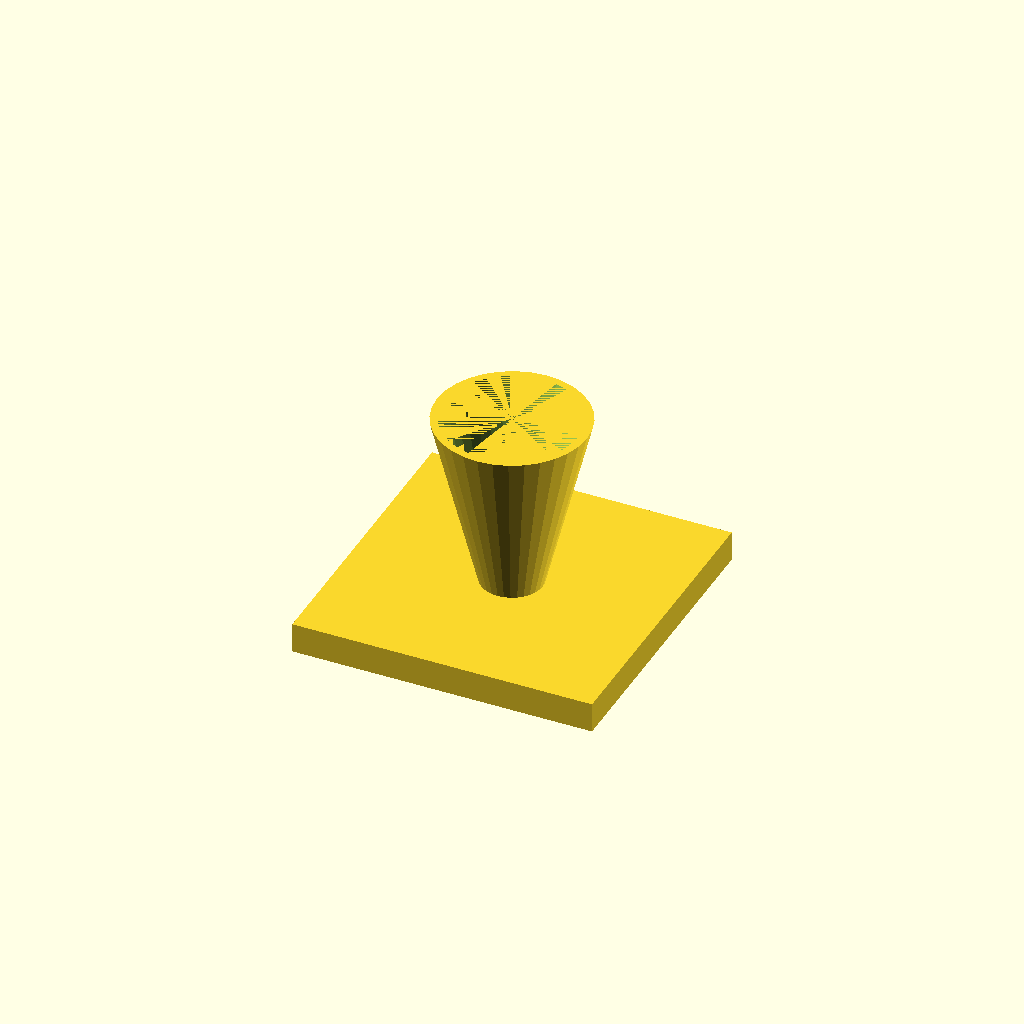
Cell 1: rendered with the file's own defaults.
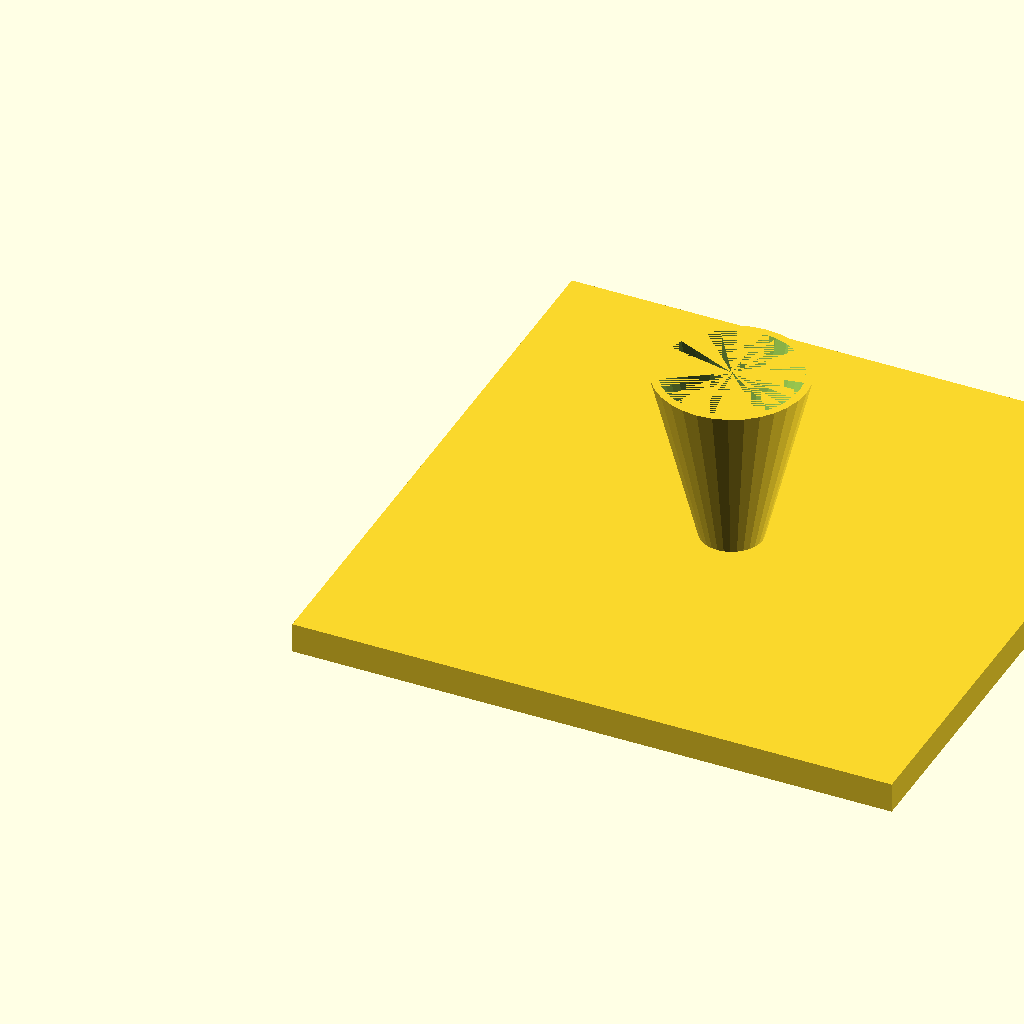
Cell 2: the same model with fl = 200.
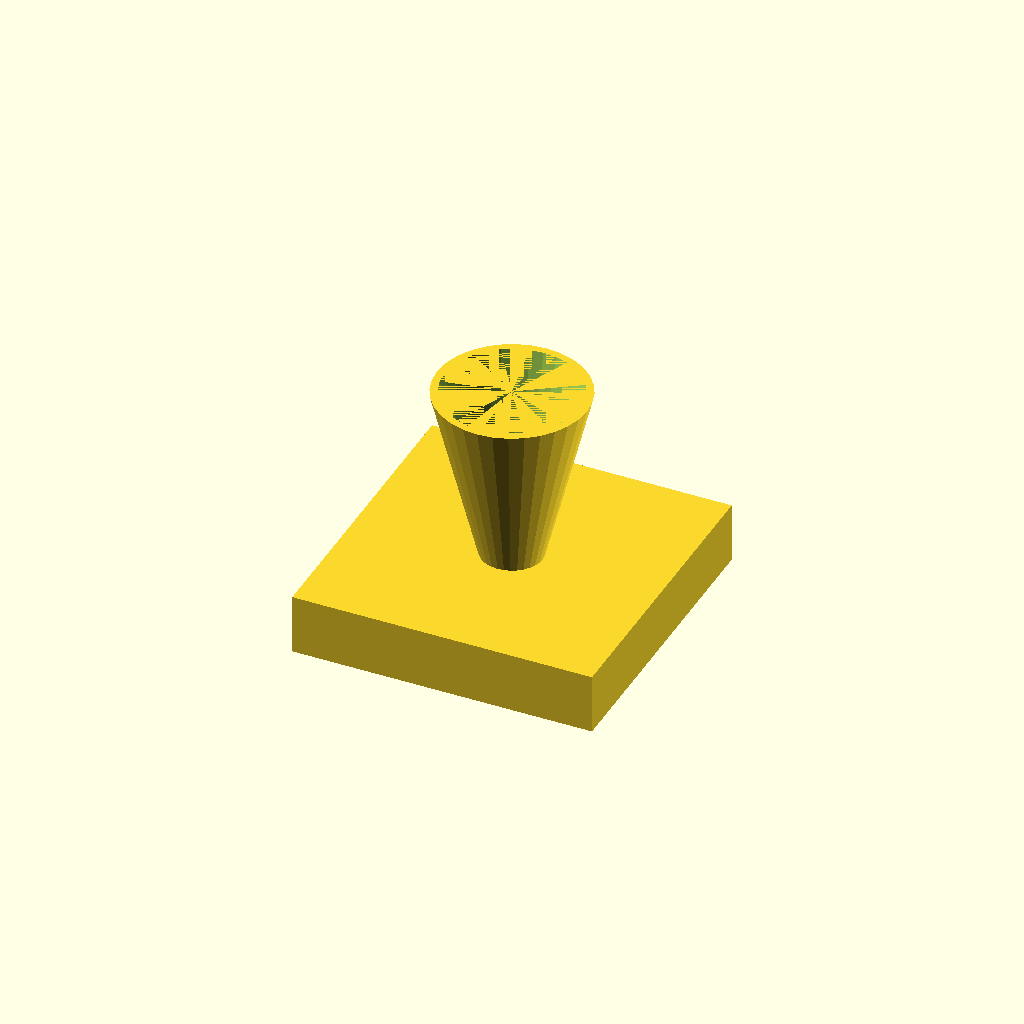
Cell 3 — fl_t set to 20, the other parameters unchanged.
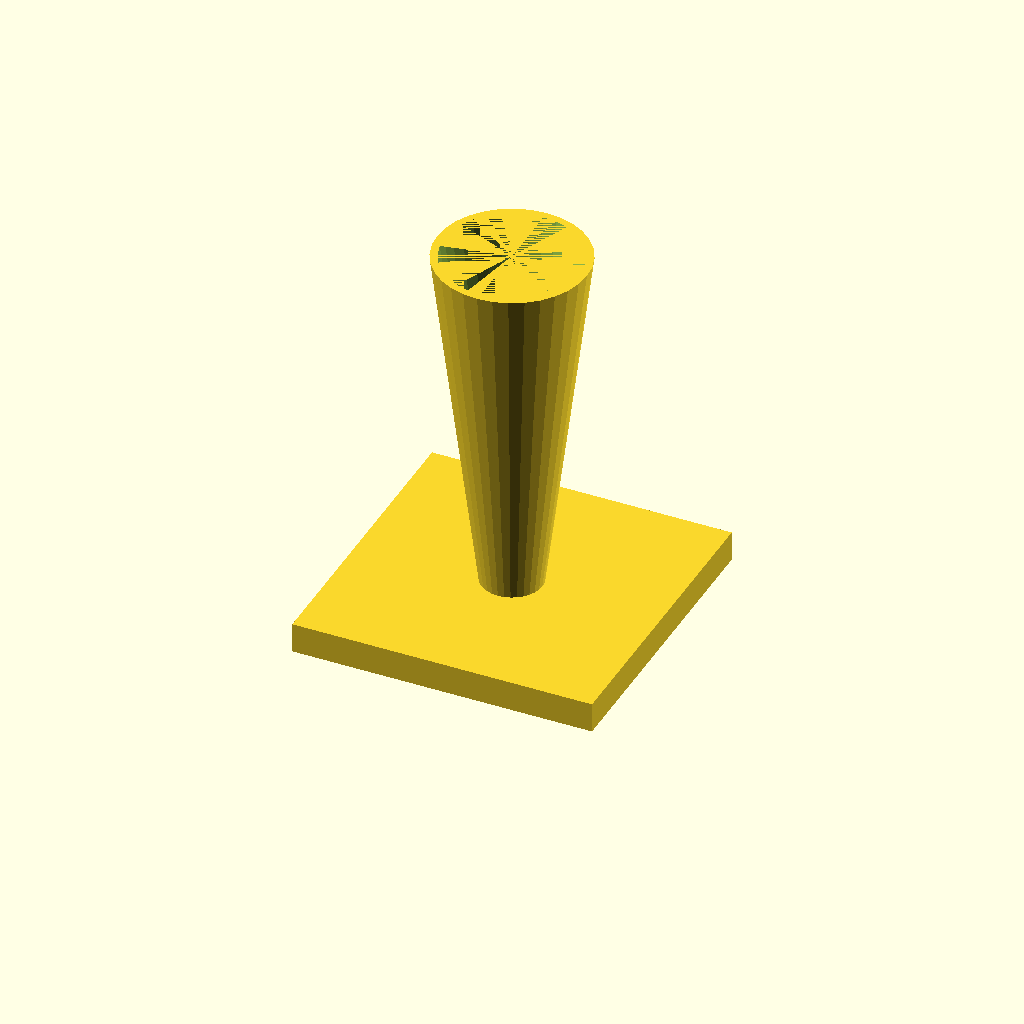
Cell 4 — cone_h set to 120, the other parameters unchanged.
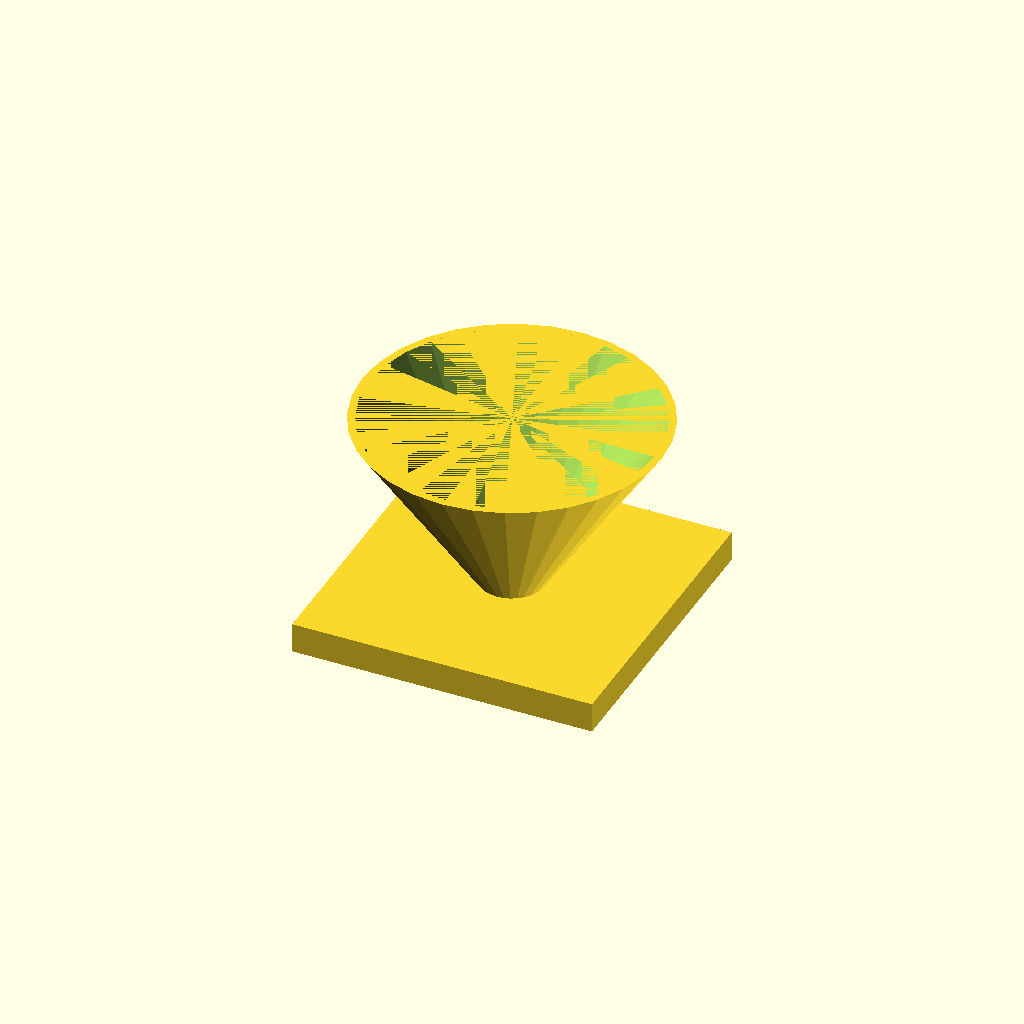
Cell 5 — top_d set to 100, the other parameters unchanged.
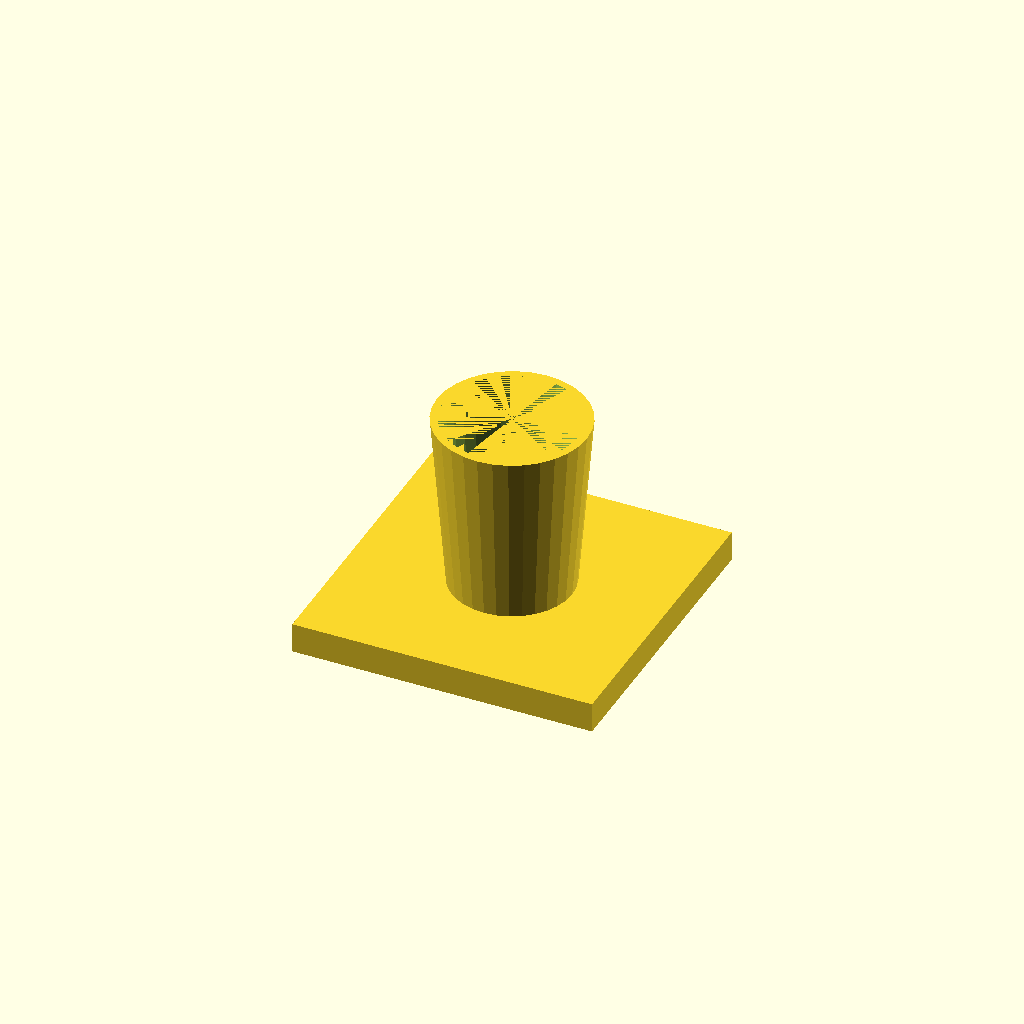
Cell 6: the same model with bot_d = 40.
One fixed orthographic camera (rotation 55°, 0°, 25°; colour scheme Cornfield) for every cell.
Source of the model, optional_data/data/solid3/hopper/part_0018.scad:
$fn = 32;

// ----------------------------------------------------------------------
// Hopper: funnel with square flange
// ----------------------------------------------------------------------

// --- parameters (mm) ---
fl = 100;                 // flange side, X and Y
fl_t = 10;                // flange thickness
cone_h = 60;              // cone height above the flange
top_d = 50;               // cone mouth diameter
bot_d = 20;               // cone spout diameter
wall = 2.5;               // cone wall thickness

bore_d = bot_d - 2 * wall;  // spout bore diameter
total_h = fl_t + cone_h - 1;  // overall height

difference() {
  union() {
    cube([fl, fl, fl_t]);
    translate([fl / 2, fl / 2, fl_t - 1])
      cylinder(h = cone_h, d1 = bot_d, d2 = top_d);
  }
  translate([fl / 2, fl / 2, fl_t - 2])
    cylinder(h = cone_h + 1, d1 = bore_d, d2 = top_d - 2 * wall);
}
Customizer parameters (derived from the source; name, type, default, range or options):
fl: number, default 100
fl_t: number, default 10
cone_h: number, default 60
top_d: number, default 50
bot_d: number, default 20
wall: number, default 2.5
